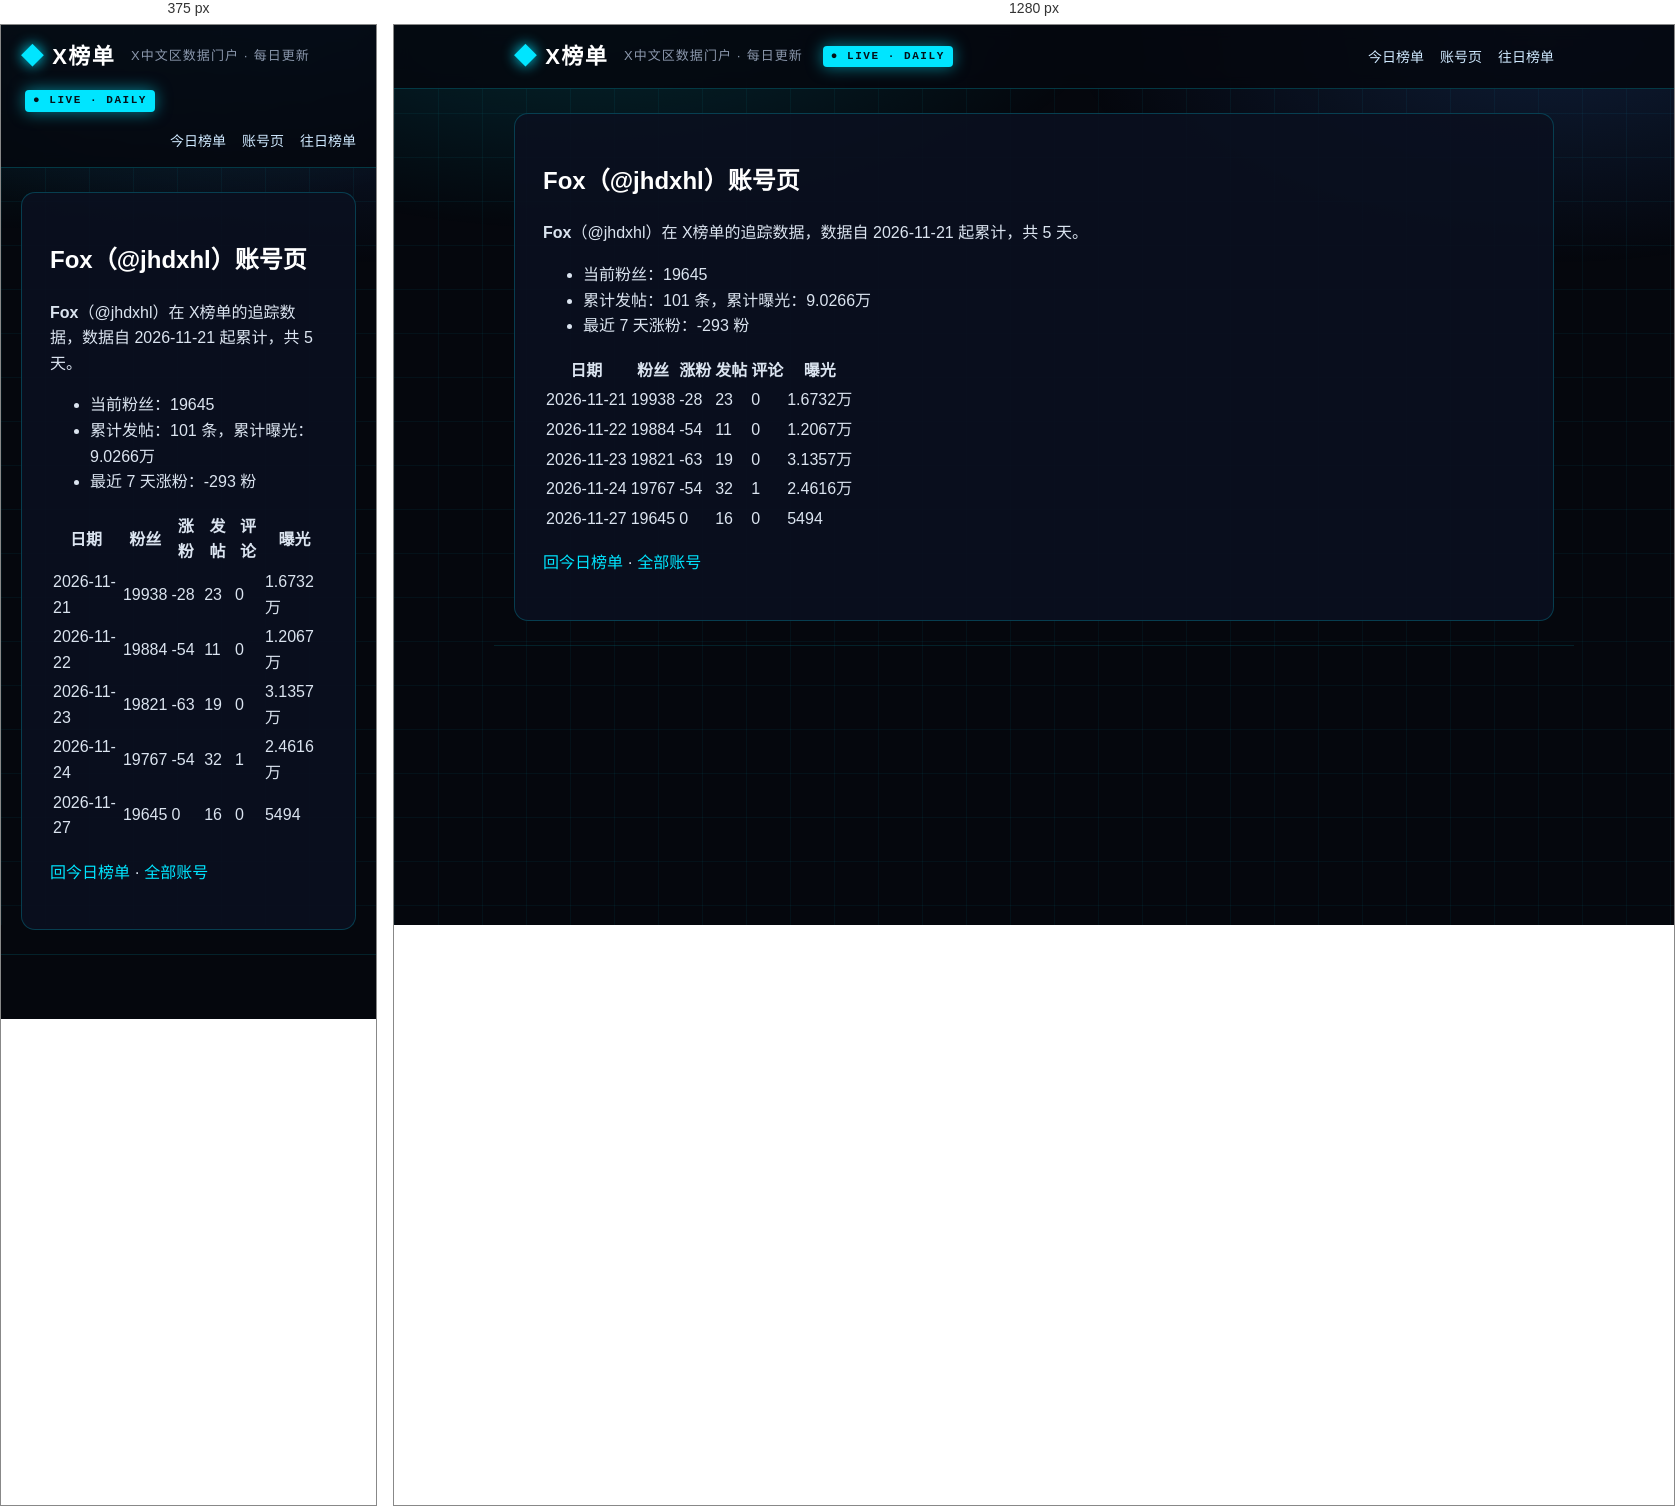
Rendered at 375 px and 1280 px, left to right.

<!-- file: index.html -->
<!DOCTYPE html>
<html lang="zh-CN">
<head>
<meta charset="utf-8">
<meta name="viewport" content="width=device-width, initial-scale=1">



<title>Fox（@jhdxhl）账号页 · X榜单 · X中文区数据门户</title>
<meta name="description" content="每日更新的 X 中文区发帖、评论、涨粉、曝光榜单">
<link rel="canonical" href="https://deepblock666.github.io/accounts/jhdxhl/index.html">
<meta property="og:type" content="website">
<meta property="og:title" content="Fox（@jhdxhl）账号页 · X榜单 · X中文区数据门户">
<meta property="og:description" content="每日更新的 X 中文区发帖、评论、涨粉、曝光榜单">
<meta property="og:url" content="https://deepblock666.github.io/accounts/jhdxhl/index.html">
<meta property="og:site_name" content="X榜单">
<meta name="twitter:card" content="summary">
<link rel="stylesheet" href="/css/style.css">
<meta name="generator" content="Hexo 8.1.2"></head>
<body>
<header class="top">
  <div class="wrap">
    <a class="logo" href="/">X榜单</a>
    <span class="tagline">X中文区数据门户 · 每日更新</span>
    <span class="live">● LIVE · DAILY</span>
    <nav><a href="/">今日榜单</a><a href="/accounts/">账号页</a><a href="/archives/">往日榜单</a></nav>
  </div>
</header>
<main class="wrap">
  <article class="post">
  <h1>Fox（@jhdxhl）账号页</h1>
  <div class="content"><p><strong>Fox</strong>（@jhdxhl）在 X榜单的追踪数据，数据自 2026-11-21 起累计，共 5 天。</p>
<ul>
<li>当前粉丝：19645</li>
<li>累计发帖：101 条，累计曝光：9.0266万</li>
<li>最近 7 天涨粉：-293 粉</li>
</ul>
<table>
<thead>
<tr>
<th>日期</th>
<th>粉丝</th>
<th>涨粉</th>
<th>发帖</th>
<th>评论</th>
<th>曝光</th>
</tr>
</thead>
<tbody><tr>
<td>2026-11-21</td>
<td>19938</td>
<td>-28</td>
<td>23</td>
<td>0</td>
<td>1.6732万</td>
</tr>
<tr>
<td>2026-11-22</td>
<td>19884</td>
<td>-54</td>
<td>11</td>
<td>0</td>
<td>1.2067万</td>
</tr>
<tr>
<td>2026-11-23</td>
<td>19821</td>
<td>-63</td>
<td>19</td>
<td>0</td>
<td>3.1357万</td>
</tr>
<tr>
<td>2026-11-24</td>
<td>19767</td>
<td>-54</td>
<td>32</td>
<td>1</td>
<td>2.4616万</td>
</tr>
<tr>
<td>2026-11-27</td>
<td>19645</td>
<td>0</td>
<td>16</td>
<td>0</td>
<td>5494</td>
</tr>
</tbody></table>
<p><a href="/">回今日榜单</a> · <a href="/accounts/">全部账号</a></p>
</div>
</article>

</main>
<footer class="foot wrap">
</footer>
</body>
</html>


/* @media block from style.css */
@media(max-width:700px){.champions,.lists{grid-template-columns:1fr}.hero h1{font-size:22px}.stats strong{font-size:28px}}